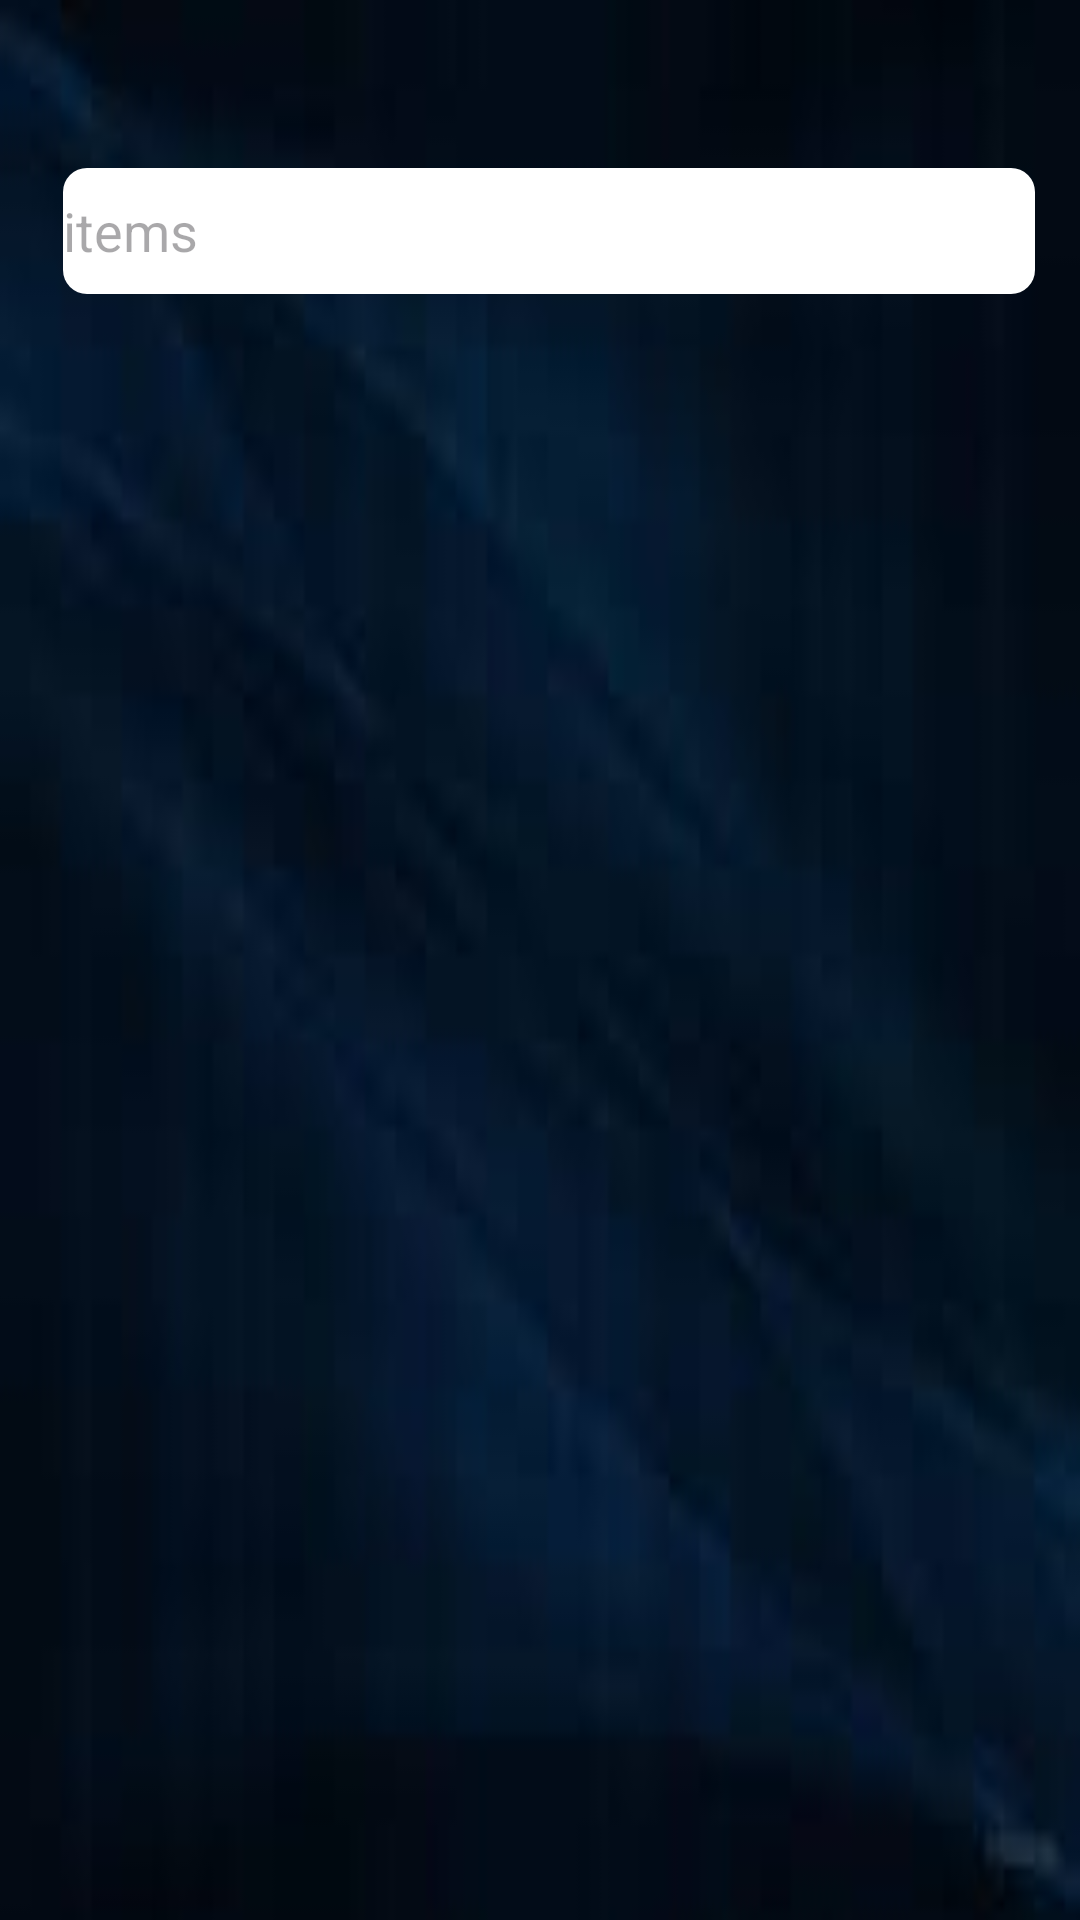

This screen was rendered from an Android layout file. Write that file and the resources it references.
<!-- AndroidManifest.xml: application theme Theme.LeagueOfLegandes -->
<!-- res/layout/fragment_items.xml -->
<?xml version="1.0" encoding="utf-8"?>
<androidx.constraintlayout.widget.ConstraintLayout xmlns:android="http://schemas.android.com/apk/res/android"
    xmlns:app="http://schemas.android.com/apk/res-auto"
    xmlns:tools="http://schemas.android.com/tools"
    android:layout_width="match_parent"
    android:layout_height="match_parent"
    android:background="@drawable/bk1">


    <EditText
        android:id="@+id/editTextText"
        android:layout_width="324dp"
        android:layout_height="42dp"
        android:layout_marginStart="16dp"
        android:layout_marginTop="56dp"
        android:background="@drawable/et2"
        android:ems="10"
        android:hint="items"
        android:inputType="text"
        app:layout_constraintEnd_toEndOf="parent"
        app:layout_constraintHorizontal_bias="0.258"
        app:layout_constraintStart_toStartOf="parent"
        app:layout_constraintTop_toTopOf="parent" />

    <androidx.recyclerview.widget.RecyclerView
        android:layout_width="412dp"
        android:layout_height="565dp"
        android:layout_marginStart="10dp"
        android:layout_marginTop="63dp"
        android:layout_marginEnd="10dp"
        android:layout_marginBottom="10dp"
        app:layout_constraintBottom_toBottomOf="parent"
        app:layout_constraintEnd_toEndOf="parent"
        app:layout_constraintStart_toStartOf="parent"
        app:layout_constraintTop_toBottomOf="@+id/editTextText" />

    <ImageView
        android:id="@+id/imageView3"
        android:layout_width="43dp"
        android:layout_height="45dp"
        android:layout_marginStart="330dp"
        app:layout_constraintBottom_toBottomOf="@+id/editTextText"
        app:layout_constraintStart_toStartOf="@+id/editTextText"
        app:layout_constraintTop_toTopOf="@+id/editTextText"
        app:srcCompat="@drawable/baseline_arrow_drop" />
</androidx.constraintlayout.widget.ConstraintLayout>
<!-- resources referenced by this layout -->
<resources>
  <!-- drawable bk1: jpeg bitmap (drawable, 1746 bytes) -->
  <!-- drawable et2 (drawable) -->
  <?xml version="1.0" encoding="utf-8"?>
  <shape xmlns:android="http://schemas.android.com/apk/res/android">
      <solid android:color="@color/white" /> 
      <corners android:radius="8dp" /> 
  </shape>
  <style name="Theme.LeagueOfLegandes" parent="Base.Theme.LeagueOfLegandes" />
  <color name="white">#FFFFFFFF</color>
  <style name="Base.Theme.LeagueOfLegandes" parent="Theme.Material3.DayNight.NoActionBar">
          
          <item name="colorPrimary">@color/primart</item>
  
      </style>
</resources>
